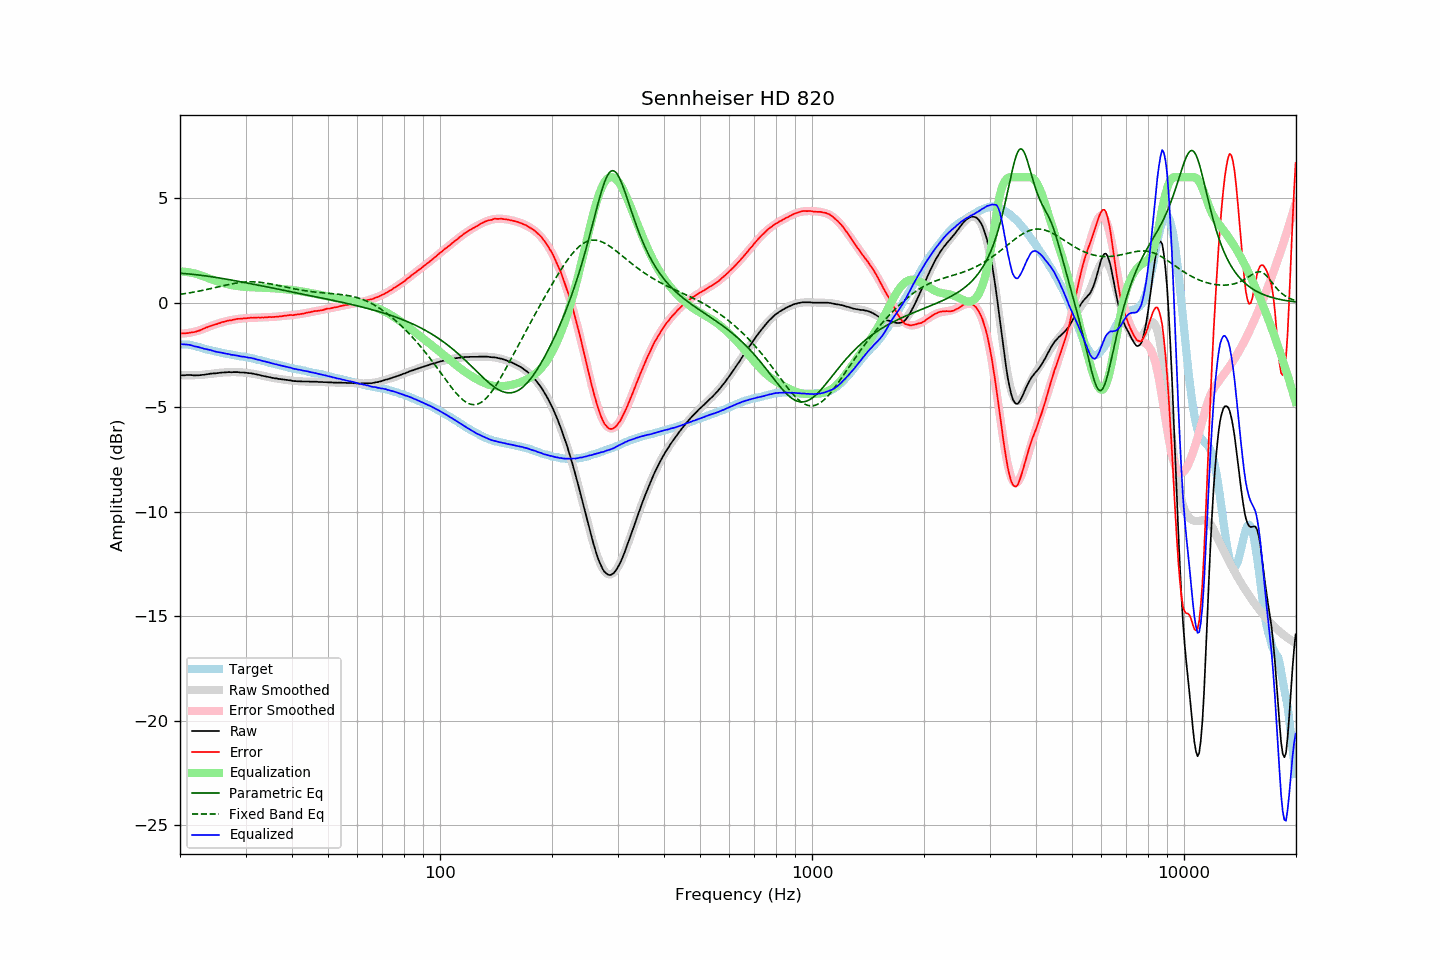

The file beside this chart, header and first rows:
frequency, raw, error, smoothed, error_smoothed, equalization, parametric_eq, fixed_band_eq, equalized_raw, equalized_smoothed, target
20.00, -3.49, -1.48, -3.47, -1.49, 1.49, 1.40, 0.39, -2.00, -1.98, -2.00
20.20, -3.48, -1.47, -3.48, -1.49, 1.49, 1.40, 0.40, -1.99, -1.99, -2.00
20.40, -3.48, -1.47, -3.48, -1.48, 1.48, 1.39, 0.42, -2.00, -2.00, -2.00
20.61, -3.48, -1.47, -3.48, -1.47, 1.47, 1.39, 0.43, -2.01, -2.01, -2.00
20.81, -3.47, -1.46, -3.48, -1.46, 1.46, 1.38, 0.44, -2.00, -2.02, -2.00
21.02, -3.47, -1.46, -3.48, -1.45, 1.45, 1.37, 0.45, -2.01, -2.03, -2.00
21.23, -3.47, -1.44, -3.48, -1.44, 1.44, 1.36, 0.46, -2.03, -2.04, -2.03
21.44, -3.47, -1.43, -3.48, -1.43, 1.43, 1.36, 0.48, -2.04, -2.05, -2.04
21.66, -3.48, -1.42, -3.48, -1.41, 1.41, 1.35, 0.49, -2.07, -2.07, -2.06
21.87, -3.49, -1.41, -3.48, -1.39, 1.39, 1.34, 0.51, -2.09, -2.08, -2.08
22.09, -3.48, -1.39, -3.47, -1.38, 1.38, 1.33, 0.52, -2.10, -2.10, -2.09
22.31, -3.48, -1.36, -3.47, -1.36, 1.36, 1.32, 0.53, -2.12, -2.12, -2.12
22.54, -3.48, -1.34, -3.47, -1.33, 1.33, 1.31, 0.55, -2.15, -2.14, -2.14
22.76, -3.47, -1.31, -3.46, -1.30, 1.30, 1.31, 0.57, -2.17, -2.16, -2.16
22.99, -3.46, -1.27, -3.46, -1.27, 1.27, 1.30, 0.58, -2.18, -2.18, -2.19
23.22, -3.46, -1.24, -3.45, -1.25, 1.25, 1.29, 0.60, -2.21, -2.20, -2.22
23.45, -3.44, -1.20, -3.44, -1.22, 1.22, 1.27, 0.61, -2.22, -2.22, -2.24
23.69, -3.43, -1.18, -3.43, -1.19, 1.19, 1.26, 0.63, -2.24, -2.25, -2.25
23.92, -3.42, -1.15, -3.42, -1.16, 1.16, 1.25, 0.65, -2.26, -2.27, -2.27
24.16, -3.40, -1.12, -3.41, -1.13, 1.13, 1.24, 0.66, -2.27, -2.29, -2.28
24.40, -3.40, -1.10, -3.40, -1.10, 1.10, 1.23, 0.68, -2.30, -2.30, -2.30
24.65, -3.39, -1.07, -3.39, -1.07, 1.07, 1.22, 0.70, -2.32, -2.32, -2.32
24.89, -3.39, -1.05, -3.38, -1.04, 1.04, 1.21, 0.72, -2.35, -2.34, -2.34
25.14, -3.38, -1.03, -3.37, -1.02, 1.02, 1.19, 0.74, -2.36, -2.36, -2.35
25.39, -3.37, -1.00, -3.37, -0.99, 0.99, 1.18, 0.75, -2.37, -2.37, -2.37
25.65, -3.36, -0.98, -3.36, -0.97, 0.97, 1.17, 0.77, -2.39, -2.39, -2.38
25.91, -3.35, -0.94, -3.35, -0.95, 0.95, 1.16, 0.79, -2.40, -2.40, -2.41
26.16, -3.35, -0.92, -3.35, -0.93, 0.93, 1.14, 0.81, -2.42, -2.42, -2.42
26.43, -3.34, -0.90, -3.34, -0.91, 0.91, 1.13, 0.82, -2.43, -2.43, -2.43
26.69, -3.34, -0.88, -3.34, -0.89, 0.89, 1.12, 0.84, -2.45, -2.45, -2.45
26.96, -3.33, -0.86, -3.33, -0.87, 0.87, 1.10, 0.86, -2.46, -2.47, -2.47
27.23, -3.33, -0.85, -3.33, -0.85, 0.85, 1.09, 0.87, -2.48, -2.48, -2.48
27.50, -3.34, -0.85, -3.33, -0.84, 0.84, 1.08, 0.89, -2.50, -2.49, -2.49
27.77, -3.33, -0.82, -3.33, -0.82, 0.82, 1.06, 0.90, -2.51, -2.51, -2.51
28.05, -3.33, -0.81, -3.33, -0.81, 0.81, 1.05, 0.92, -2.52, -2.52, -2.52
28.33, -3.33, -0.79, -3.33, -0.80, 0.80, 1.03, 0.93, -2.53, -2.53, -2.54
28.62, -3.33, -0.78, -3.33, -0.79, 0.79, 1.02, 0.94, -2.54, -2.55, -2.55
28.90, -3.34, -0.78, -3.34, -0.78, 0.78, 1.01, 0.95, -2.56, -2.56, -2.56
29.19, -3.35, -0.77, -3.34, -0.77, 0.77, 0.99, 0.96, -2.58, -2.57, -2.58
29.48, -3.35, -0.77, -3.35, -0.76, 0.76, 0.98, 0.97, -2.59, -2.58, -2.58
29.78, -3.35, -0.75, -3.35, -0.75, 0.75, 0.96, 0.98, -2.59, -2.60, -2.59
30.08, -3.36, -0.75, -3.36, -0.75, 0.75, 0.95, 0.98, -2.61, -2.61, -2.60
30.38, -3.37, -0.74, -3.37, -0.74, 0.74, 0.93, 0.99, -2.63, -2.63, -2.63
30.68, -3.38, -0.74, -3.38, -0.74, 0.74, 0.92, 0.99, -2.64, -2.64, -2.64
30.99, -3.38, -0.72, -3.39, -0.73, 0.73, 0.90, 0.99, -2.64, -2.66, -2.66
31.30, -3.40, -0.73, -3.40, -0.73, 0.73, 0.89, 0.99, -2.67, -2.67, -2.67
31.61, -3.41, -0.73, -3.42, -0.73, 0.73, 0.87, 0.99, -2.68, -2.69, -2.68
31.93, -3.43, -0.73, -3.43, -0.72, 0.72, 0.86, 0.99, -2.70, -2.71, -2.70
32.24, -3.45, -0.72, -3.44, -0.72, 0.72, 0.84, 0.98, -2.73, -2.72, -2.73
32.57, -3.46, -0.71, -3.46, -0.72, 0.72, 0.83, 0.97, -2.74, -2.74, -2.74
32.89, -3.48, -0.72, -3.48, -0.72, 0.72, 0.81, 0.97, -2.76, -2.76, -2.76
33.22, -3.50, -0.71, -3.50, -0.71, 0.71, 0.80, 0.96, -2.79, -2.78, -2.79
33.55, -3.52, -0.72, -3.51, -0.71, 0.71, 0.78, 0.95, -2.81, -2.80, -2.80
33.89, -3.53, -0.71, -3.53, -0.71, 0.71, 0.76, 0.94, -2.82, -2.82, -2.82
34.23, -3.55, -0.71, -3.55, -0.71, 0.71, 0.75, 0.92, -2.84, -2.84, -2.84
34.57, -3.56, -0.69, -3.56, -0.70, 0.70, 0.73, 0.91, -2.86, -2.86, -2.86
34.92, -3.58, -0.69, -3.58, -0.70, 0.70, 0.72, 0.90, -2.88, -2.88, -2.89
35.27, -3.60, -0.70, -3.59, -0.69, 0.69, 0.70, 0.88, -2.91, -2.90, -2.90
35.62, -3.61, -0.69, -3.61, -0.69, 0.69, 0.69, 0.87, -2.92, -2.92, -2.92
35.97, -3.63, -0.69, -3.62, -0.68, 0.68, 0.67, 0.85, -2.95, -2.94, -2.94
... 635 more rows
